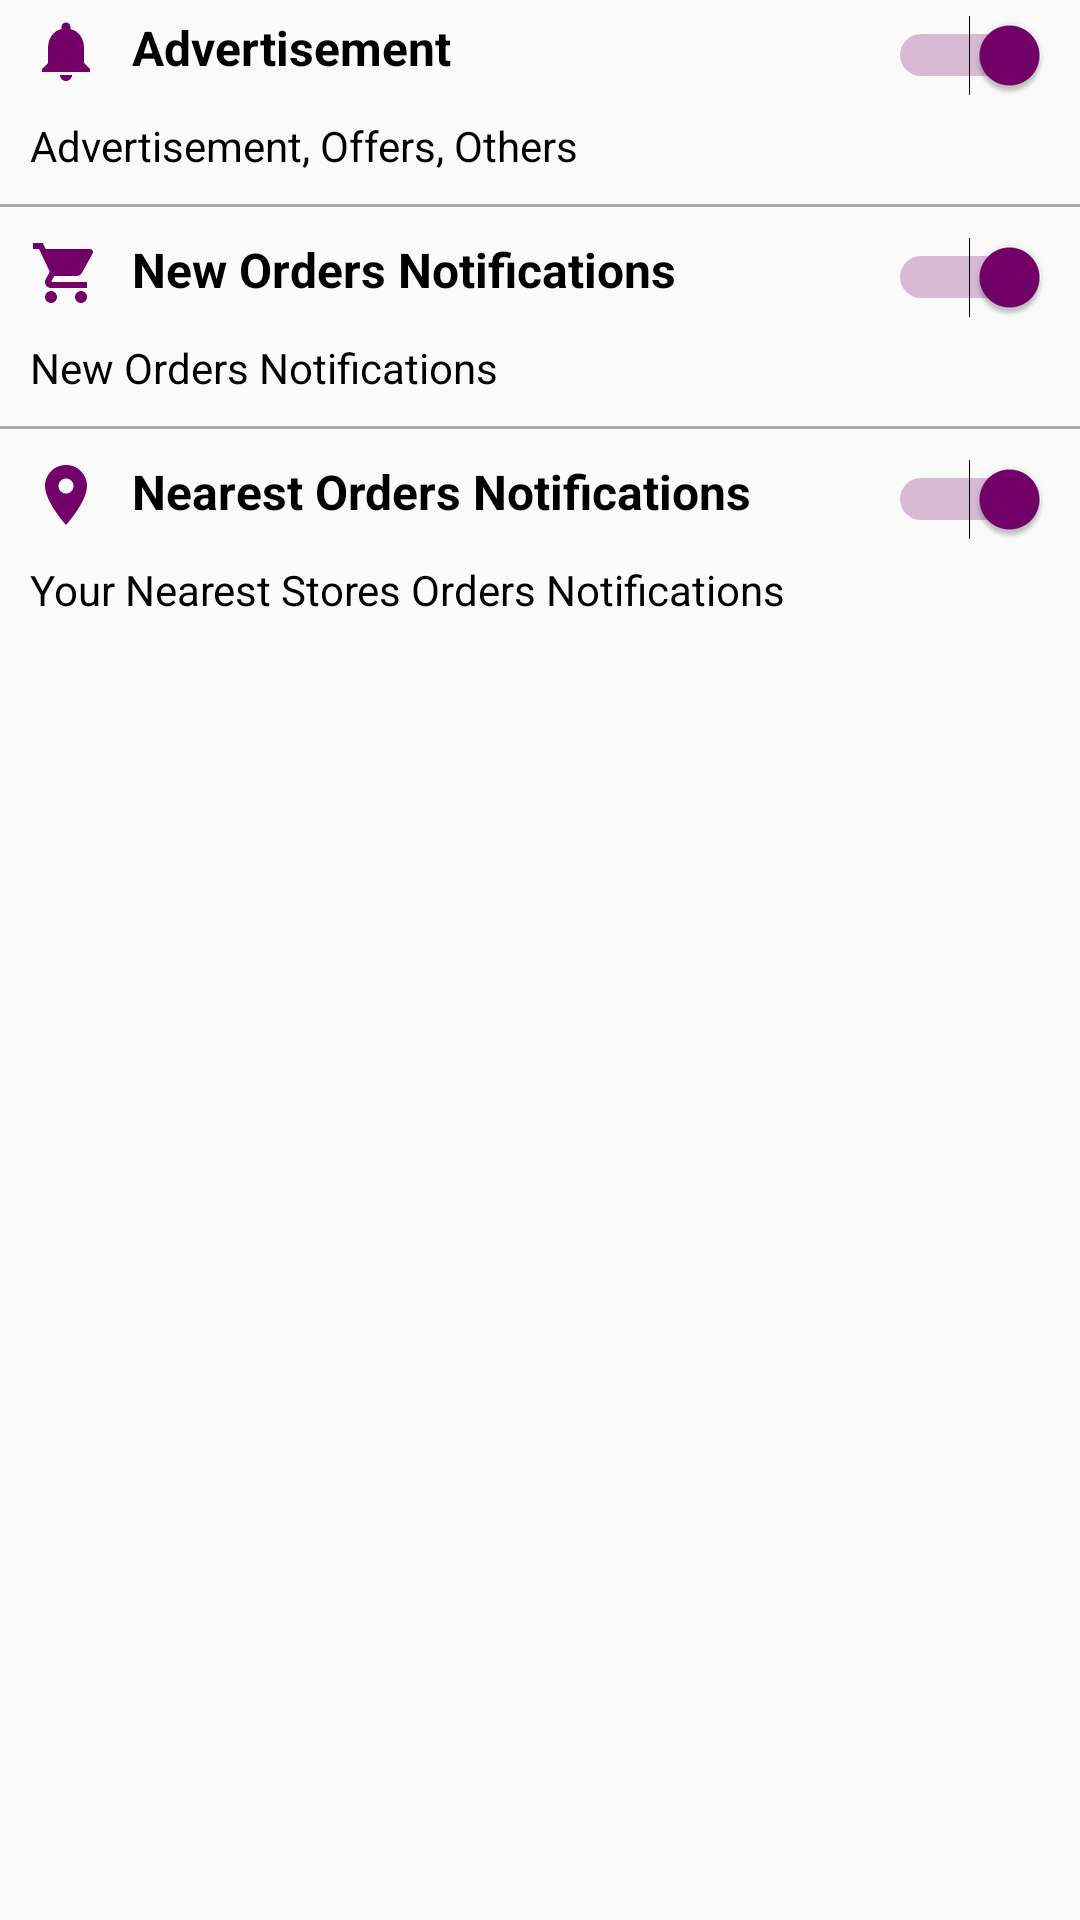

This screen was rendered from an Android layout file. Write that file and the resources it references.
<!-- AndroidManifest.xml: activity theme MapTheme -->
<!-- res/layout/activity_notification_settings.xml -->
<?xml version="1.0" encoding="utf-8"?>
<ScrollView xmlns:android="http://schemas.android.com/apk/res/android"
    xmlns:app="http://schemas.android.com/apk/res-auto"
    xmlns:tools="http://schemas.android.com/tools"
    android:layout_width="match_parent"
    android:layout_height="match_parent"
    tools:context=".NotificationSettingsActivity">

    <LinearLayout
        android:layout_width="match_parent"
        android:orientation="vertical"
        android:layout_height="wrap_content">

        <RelativeLayout
            android:layout_width="match_parent"
            android:layout_marginLeft="10dp"
            android:layout_marginRight="10dp"
            android:layout_marginTop="5dp"
            android:layout_marginBottom="5dp"
            android:layout_height="wrap_content">

            <TextView
                android:layout_width="wrap_content"
                android:text="@string/advertisement"
                android:textColor="@android:color/black"
                android:textSize="16sp"
                android:id="@+id/ads"
                android:textStyle="bold"
                android:drawablePadding="10dp"
                android:drawableStart="@drawable/ic_notifications_default"
                android:drawableLeft="@drawable/ic_notifications_default"
                android:layout_height="wrap_content" />

            <Switch
                android:layout_width="wrap_content"
                android:layout_alignParentEnd="true"
                android:layout_alignParentRight="true"
                android:checked="true"
                android:layout_toRightOf="@id/ads"
                android:layout_toEndOf="@id/ads"
                android:layout_height="wrap_content" />

            <TextView
                android:layout_width="wrap_content"
                android:text="@string/advertisement_others"
                android:layout_below="@id/ads"
                android:layout_marginTop="10dp"
                android:textColor="@android:color/black"
                android:layout_height="wrap_content" />

        </RelativeLayout>

        <View
            android:layout_width="match_parent"
            android:layout_height="1dp"
            android:layout_marginTop="5dp"
            android:background="@android:color/darker_gray"/>

        <RelativeLayout
            android:layout_width="match_parent"
            android:layout_marginLeft="10dp"
            android:layout_marginRight="10dp"
            android:layout_marginTop="10dp"
            android:layout_marginBottom="5dp"
            android:layout_height="wrap_content">

            <TextView
                android:layout_width="wrap_content"
                android:text="@string/new_orders"
                android:textColor="@android:color/black"
                android:textSize="16sp"
                android:id="@+id/orders"
                android:textStyle="bold"
                android:drawablePadding="10dp"
                android:drawableStart="@drawable/ic_new_orders"
                android:drawableLeft="@drawable/ic_new_orders"
                android:layout_height="wrap_content" />

            <Switch
                android:layout_width="wrap_content"
                android:layout_alignParentEnd="true"
                android:layout_alignParentRight="true"
                android:checked="true"
                android:layout_toRightOf="@id/orders"
                android:layout_toEndOf="@id/orders"
                android:layout_height="wrap_content" />

            <TextView
                android:layout_width="wrap_content"
                android:text="@string/new_orders"
                android:layout_below="@id/orders"
                android:layout_marginTop="10dp"
                android:textColor="@android:color/black"
                android:layout_height="wrap_content" />

        </RelativeLayout>

        <View
            android:layout_width="match_parent"
            android:layout_height="1dp"
            android:layout_marginTop="5dp"
            android:background="@android:color/darker_gray"/>

        <RelativeLayout
            android:layout_width="match_parent"
            android:layout_marginLeft="10dp"
            android:layout_marginRight="10dp"
            android:layout_marginTop="10dp"
            android:layout_marginBottom="5dp"
            android:layout_height="wrap_content">

            <TextView
                android:layout_width="wrap_content"
                android:text="@string/nearest_orders"
                android:textColor="@android:color/black"
                android:textSize="16sp"
                android:id="@+id/nearest"
                android:textStyle="bold"
                android:drawablePadding="10dp"
                android:drawableStart="@drawable/ic_location_purple"
                android:drawableLeft="@drawable/ic_location_purple"
                android:layout_height="wrap_content" />

            <Switch
                android:layout_width="wrap_content"
                android:layout_alignParentEnd="true"
                android:layout_alignParentRight="true"
                android:checked="true"
                android:layout_toRightOf="@id/nearest"
                android:layout_toEndOf="@id/nearest"
                android:layout_height="wrap_content" />

            <TextView
                android:layout_width="wrap_content"
                android:text="@string/your_nearest"
                android:layout_below="@id/nearest"
                android:layout_marginTop="10dp"
                android:textColor="@android:color/black"
                android:layout_height="wrap_content" />

        </RelativeLayout>


    </LinearLayout>

</ScrollView>
<!-- resources referenced by this layout -->
<resources>
  <!-- drawable ic_location_purple (drawable) -->
  <vector android:autoMirrored="true" android:height="24dp"
      android:tint="#730069" android:viewportHeight="24.0"
      android:viewportWidth="24.0" android:width="24dp" xmlns:android="http://schemas.android.com/apk/res/android">
      <path android:fillColor="#FF000000" android:pathData="M12,2C8.13,2 5,5.13 5,9c0,5.25 7,13 7,13s7,-7.75 7,-13c0,-3.87 -3.13,-7 -7,-7zM12,11.5c-1.38,0 -2.5,-1.12 -2.5,-2.5s1.12,-2.5 2.5,-2.5 2.5,1.12 2.5,2.5 -1.12,2.5 -2.5,2.5z"/>
  </vector>
  <!-- drawable ic_new_orders (drawable) -->
  <vector android:autoMirrored="true" android:height="24dp"
      android:tint="#730069" android:viewportHeight="24.0"
      android:viewportWidth="24.0" android:width="24dp" xmlns:android="http://schemas.android.com/apk/res/android">
      <path android:fillColor="#FF000000" android:pathData="M7,18c-1.1,0 -1.99,0.9 -1.99,2S5.9,22 7,22s2,-0.9 2,-2 -0.9,-2 -2,-2zM1,2v2h2l3.6,7.59 -1.35,2.45c-0.16,0.28 -0.25,0.61 -0.25,0.96 0,1.1 0.9,2 2,2h12v-2L7.42,15c-0.14,0 -0.25,-0.11 -0.25,-0.25l0.03,-0.12 0.9,-1.63h7.45c0.75,0 1.41,-0.41 1.75,-1.03l3.58,-6.49c0.08,-0.14 0.12,-0.31 0.12,-0.48 0,-0.55 -0.45,-1 -1,-1L5.21,4l-0.94,-2L1,2zM17,18c-1.1,0 -1.99,0.9 -1.99,2s0.89,2 1.99,2 2,-0.9 2,-2 -0.9,-2 -2,-2z"/>
  </vector>
  <!-- drawable ic_notifications_default (drawable) -->
  <vector android:autoMirrored="true" android:height="24dp"
      android:tint="#730069" android:viewportHeight="24.0"
      android:viewportWidth="24.0" android:width="24dp" xmlns:android="http://schemas.android.com/apk/res/android">
      <path android:fillColor="#FF000000" android:pathData="M12,22c1.1,0 2,-0.9 2,-2h-4c0,1.1 0.89,2 2,2zM18,16v-5c0,-3.07 -1.64,-5.64 -4.5,-6.32L13.5,4c0,-0.83 -0.67,-1.5 -1.5,-1.5s-1.5,0.67 -1.5,1.5v0.68C7.63,5.36 6,7.92 6,11v5l-2,2v1h16v-1l-2,-2z"/>
  </vector>
  <string name="advertisement">Advertisement</string>
  <string name="advertisement_others">Advertisement, Offers, Others</string>
  <string name="nearest_orders">Nearest Orders Notifications</string>
  <string name="new_orders">New Orders Notifications</string>
  <string name="your_nearest">Your Nearest Stores Orders Notifications</string>
  <style name="MapTheme" parent="Theme.AppCompat.Light.DarkActionBar">
          
          <item name="colorPrimary">@color/colorPrimary</item>
          <item name="colorPrimaryDark">@color/colorPrimaryDark</item>
          <item name="colorAccent">@color/colorAccent</item>
          <item name="colorButtonNormal">@color/colorPrimary</item>
      </style>
  <color name="colorPrimary">#730069</color>
  <color name="colorPrimaryDark">#730060</color>
  <color name="colorAccent">#730069</color>
</resources>
